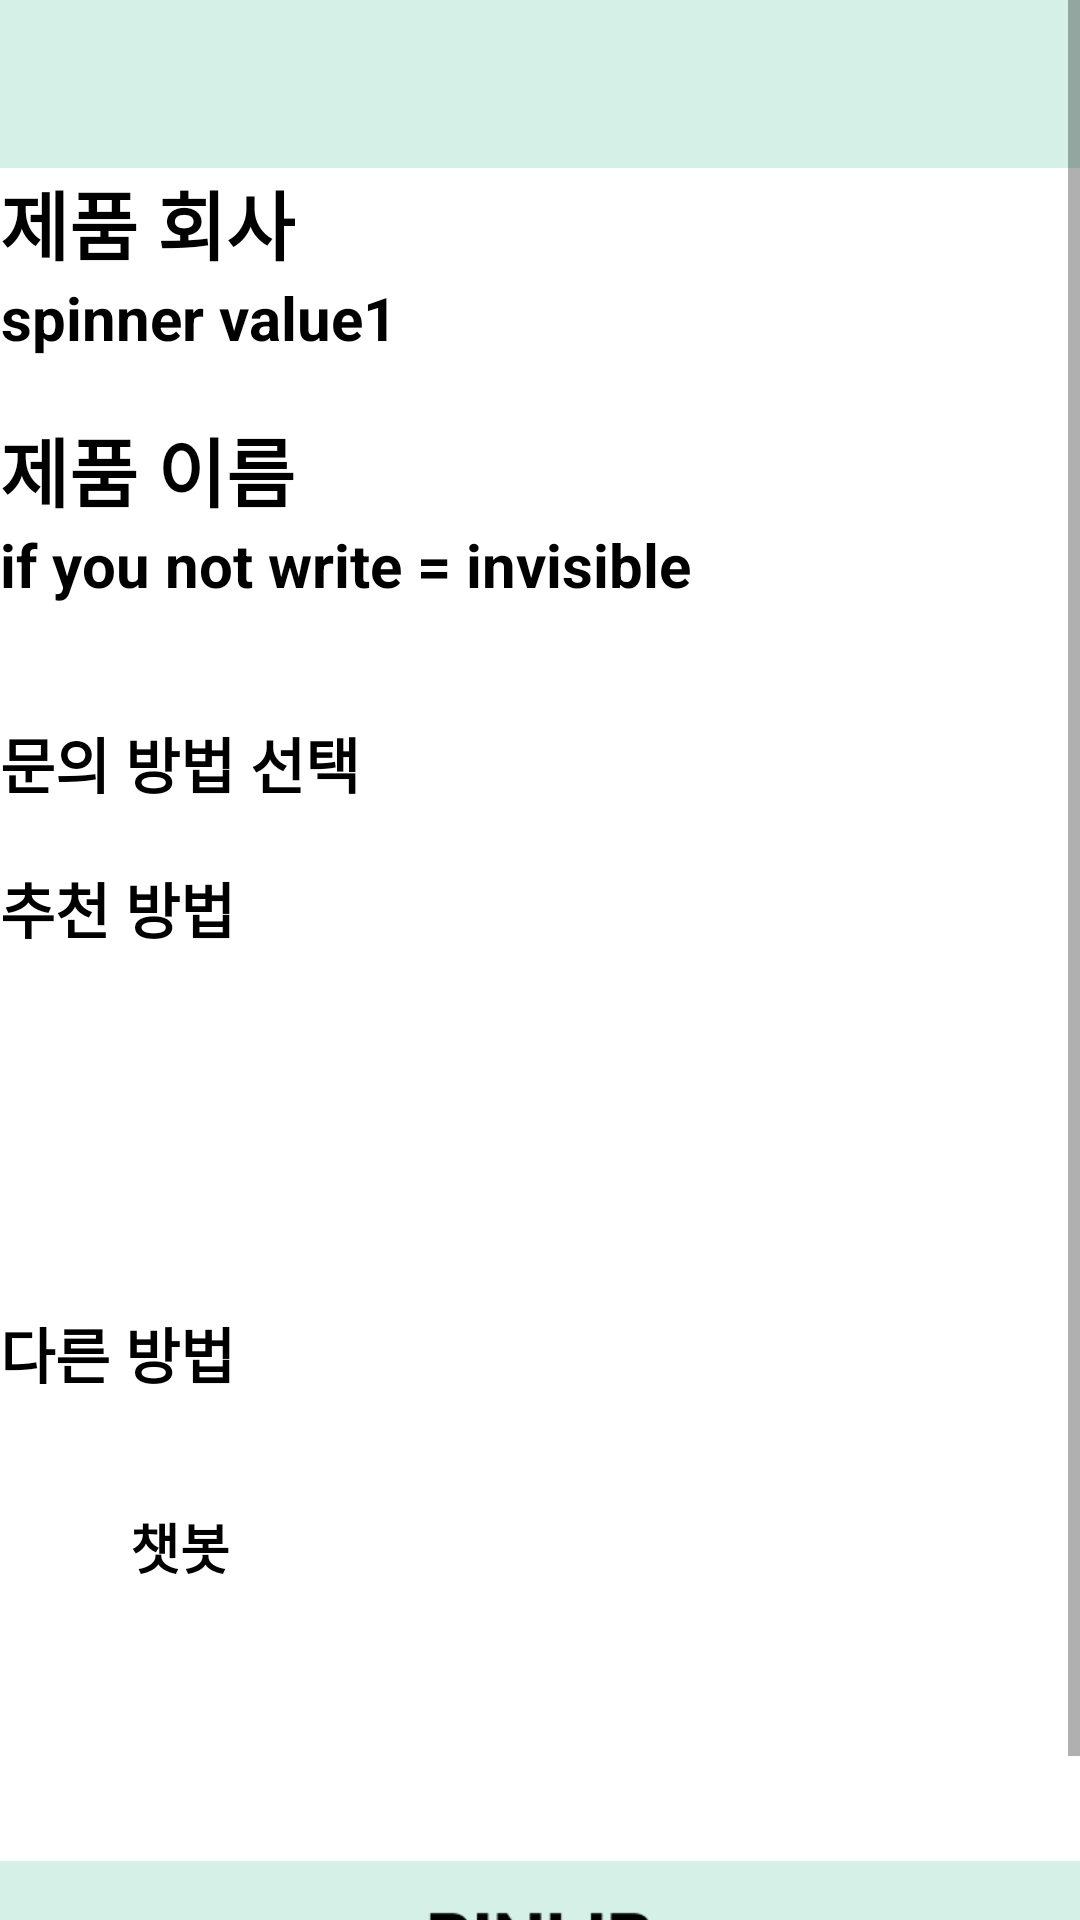

Produce the Android XML layout that renders to this screen, including the resource entries it uses.
<!-- AndroidManifest.xml: application theme Theme.First_project -->
<!-- res/layout/activity_using_two.xml -->
<?xml version="1.0" encoding="utf-8"?>
<LinearLayout xmlns:android="http://schemas.android.com/apk/res/android"
    xmlns:app="http://schemas.android.com/apk/res-auto"
    xmlns:tools="http://schemas.android.com/tools"
    android:layout_width="match_parent"
    android:layout_height="match_parent"
    android:orientation="vertical"
    tools:context=".UsingActivityTwo">

    <ScrollView
        android:layout_width="match_parent"
        android:layout_height="match_parent">

        <LinearLayout
            android:layout_width="match_parent"
            android:layout_height="match_parent"
            android:orientation="vertical">

            <androidx.appcompat.widget.Toolbar
                android:id="@+id/toolbar"
                android:layout_width="match_parent"
                android:layout_height="wrap_content"
                android:background="?attr/colorPrimary" />

            <TextView
                android:layout_width="wrap_content"
                android:layout_height="wrap_content"
                android:layout_gravity="start"
                android:background="@color/white"
                android:fitsSystemWindows="true"
                android:gravity="center_horizontal"
                android:text="제품 회사"
                android:textColor="@color/black"
                android:textSize="25dp"
                android:textStyle="bold" />

            <TextView
                android:id="@+id/companyText"
                android:layout_width="wrap_content"
                android:layout_height="wrap_content"
                android:layout_gravity="start"
                android:background="@color/white"
                android:text="spinner value1"
                android:fitsSystemWindows="true"
                android:gravity="center_horizontal"
                android:textColor="@color/black"
                android:textSize="20dp"
                android:textStyle="bold" />

            <TextView
                android:layout_width="match_parent"
                android:layout_height="wrap_content"
                android:layout_gravity="start"
                android:background="@color/white"
                android:fitsSystemWindows="true"
                android:gravity="center_horizontal"
                android:text="" />

            <TextView
                android:id="@+id/productText"
                android:layout_width="wrap_content"
                android:layout_height="wrap_content"
                android:layout_gravity="start"
                android:background="@color/white"
                android:fitsSystemWindows="true"
                android:gravity="center_horizontal"
                android:text="제품 이름"
                android:textColor="@color/black"
                android:textSize="25dp"
                android:textStyle="bold" />

            <TextView
                android:id="@+id/product_name"
                android:layout_width="wrap_content"
                android:layout_height="wrap_content"
                android:layout_gravity="start"
                android:background="@color/white"
                android:fitsSystemWindows="true"
                android:gravity="center_horizontal"
                android:text="if you not write = invisible"
                android:textColor="@color/black"
                android:textSize="20dp"
                android:textStyle="bold" />

            <TextView
                android:layout_width="match_parent"
                android:layout_height="wrap_content"
                android:layout_gravity="start"
                android:background="@color/white"
                android:fitsSystemWindows="true"
                android:gravity="center_horizontal"
                android:text="" />

            <TextView
                android:layout_width="match_parent"
                android:layout_height="wrap_content"
                android:layout_gravity="start"
                android:background="@color/white"
                android:fitsSystemWindows="true"
                android:gravity="center_horizontal"
                android:text="" />

            <TextView
                android:layout_width="wrap_content"
                android:layout_height="wrap_content"
                android:layout_gravity="start"
                android:background="@color/white"
                android:fitsSystemWindows="true"
                android:gravity="center_horizontal"
                android:text="문의 방법 선택"
                android:textColor="@color/black"
                android:textSize="20dp"
                android:textStyle="bold" />

            <TextView
                android:layout_width="match_parent"
                android:layout_height="wrap_content"
                android:layout_gravity="start"
                android:background="@color/white"
                android:fitsSystemWindows="true"
                android:gravity="center_horizontal"
                android:text="" />

            <TextView
                android:layout_width="wrap_content"
                android:layout_height="wrap_content"
                android:layout_gravity="start"
                android:background="@color/white"
                android:fitsSystemWindows="true"
                android:gravity="center_horizontal"
                android:text="추천 방법"
                android:textColor="@color/black"
                android:textSize="20dp"
                android:textStyle="bold" />

            <Button
                android:id="@+id/best1"
                android:layout_width="120dp"
                android:layout_height="100dp"
                android:background="@drawable/round_button"
                android:textColor="#000000"
                android:textSize="18dp"
                android:textStyle="bold" />

            <TextView
                android:layout_width="match_parent"
                android:layout_height="wrap_content"
                android:layout_gravity="start"
                android:background="@color/white"
                android:fitsSystemWindows="true"
                android:gravity="center_horizontal"
                android:text="" />

            <TextView
                android:layout_width="wrap_content"
                android:layout_height="wrap_content"
                android:layout_gravity="start"
                android:background="@color/white"
                android:fitsSystemWindows="true"
                android:gravity="center_horizontal"
                android:text="다른 방법"
                android:textColor="@color/black"
                android:textSize="20dp"
                android:textStyle="bold" />

            <LinearLayout
                android:layout_width="match_parent"
                android:layout_height="match_parent"
                android:orientation="horizontal">

                <Button
                    android:id="@+id/other1"
                    android:text="챗봇"
                    android:layout_width="120dp"
                    android:layout_height="100dp"
                    android:background="@drawable/round_button"
                    android:textColor="#000000"
                    android:textSize="18dp"
                    android:textStyle="bold" />

                <TextView
                    android:layout_width="15dp"
                    android:layout_height="wrap_content"
                    android:layout_gravity="start"
                    android:background="@color/white"
                    android:fitsSystemWindows="true"
                    android:gravity="center_horizontal"
                    android:text="" />

                <Button
                    android:id="@+id/other2"
                    android:layout_width="120dp"
                    android:layout_height="100dp"
                    android:background="@drawable/round_button"
                    android:textColor="#000000"
                    android:textSize="18dp"
                    android:textStyle="bold" />

            </LinearLayout>

            <TextView
                android:id="@+id/companyText2"
                android:layout_width="match_parent"
                android:layout_height="1dp"
                android:layout_gravity="start"
                android:background="@color/white"
                android:text="spinner value2"
                android:fitsSystemWindows="true"
                android:gravity="center_horizontal"
                android:textColor="@color/black"
                android:textStyle="bold" />

            <TextView
                android:id="@+id/boxText"
                android:layout_width="match_parent"
                android:layout_height="wrap_content"
                android:layout_gravity="start"
                android:background="@color/white"
                android:fitsSystemWindows="true"
                android:gravity="center_horizontal"
                android:textColor="@color/black"
                android:textSize="20dp"
                android:textStyle="bold" />

            <ImageView
                android:id="@+id/imageView2"
                android:layout_width="match_parent"
                android:layout_height="wrap_content"
                android:layout_alignParentBottom="true"
                app:srcCompat="@drawable/real_bar" />

        </LinearLayout>


    </ScrollView>




</LinearLayout>
<!-- resources referenced by this layout -->
<resources>
  <!-- drawable real_bar: png bitmap (drawable, 2015 bytes) -->
  <style name="Theme.First_project" parent="Theme.MaterialComponents.DayNight.NoActionBar">
          
          <item name="colorPrimary">#d5f0e7</item>   
          <item name="colorPrimaryVariant">#5cd1e5</item>  
          <item name="colorOnPrimary">@color/white</item>
          
          <item name="colorSecondary">@color/teal_200</item>
          <item name="colorSecondaryVariant">@color/teal_700</item>
          <item name="colorOnSecondary">@color/black</item>
          
          <item name="android:statusBarColor">?attr/colorPrimaryVariant</item>
          
      </style>
  <!-- not gathered from this repository: default colours our renderer supplied (Android Studio template values) -->
  <color name="teal_200">#FF03DAC5</color>
  <color name="teal_700">#FF018786</color>
  <color name="black">#FF000000</color>
  <color name="white">#FFFFFFFF</color>
</resources>
